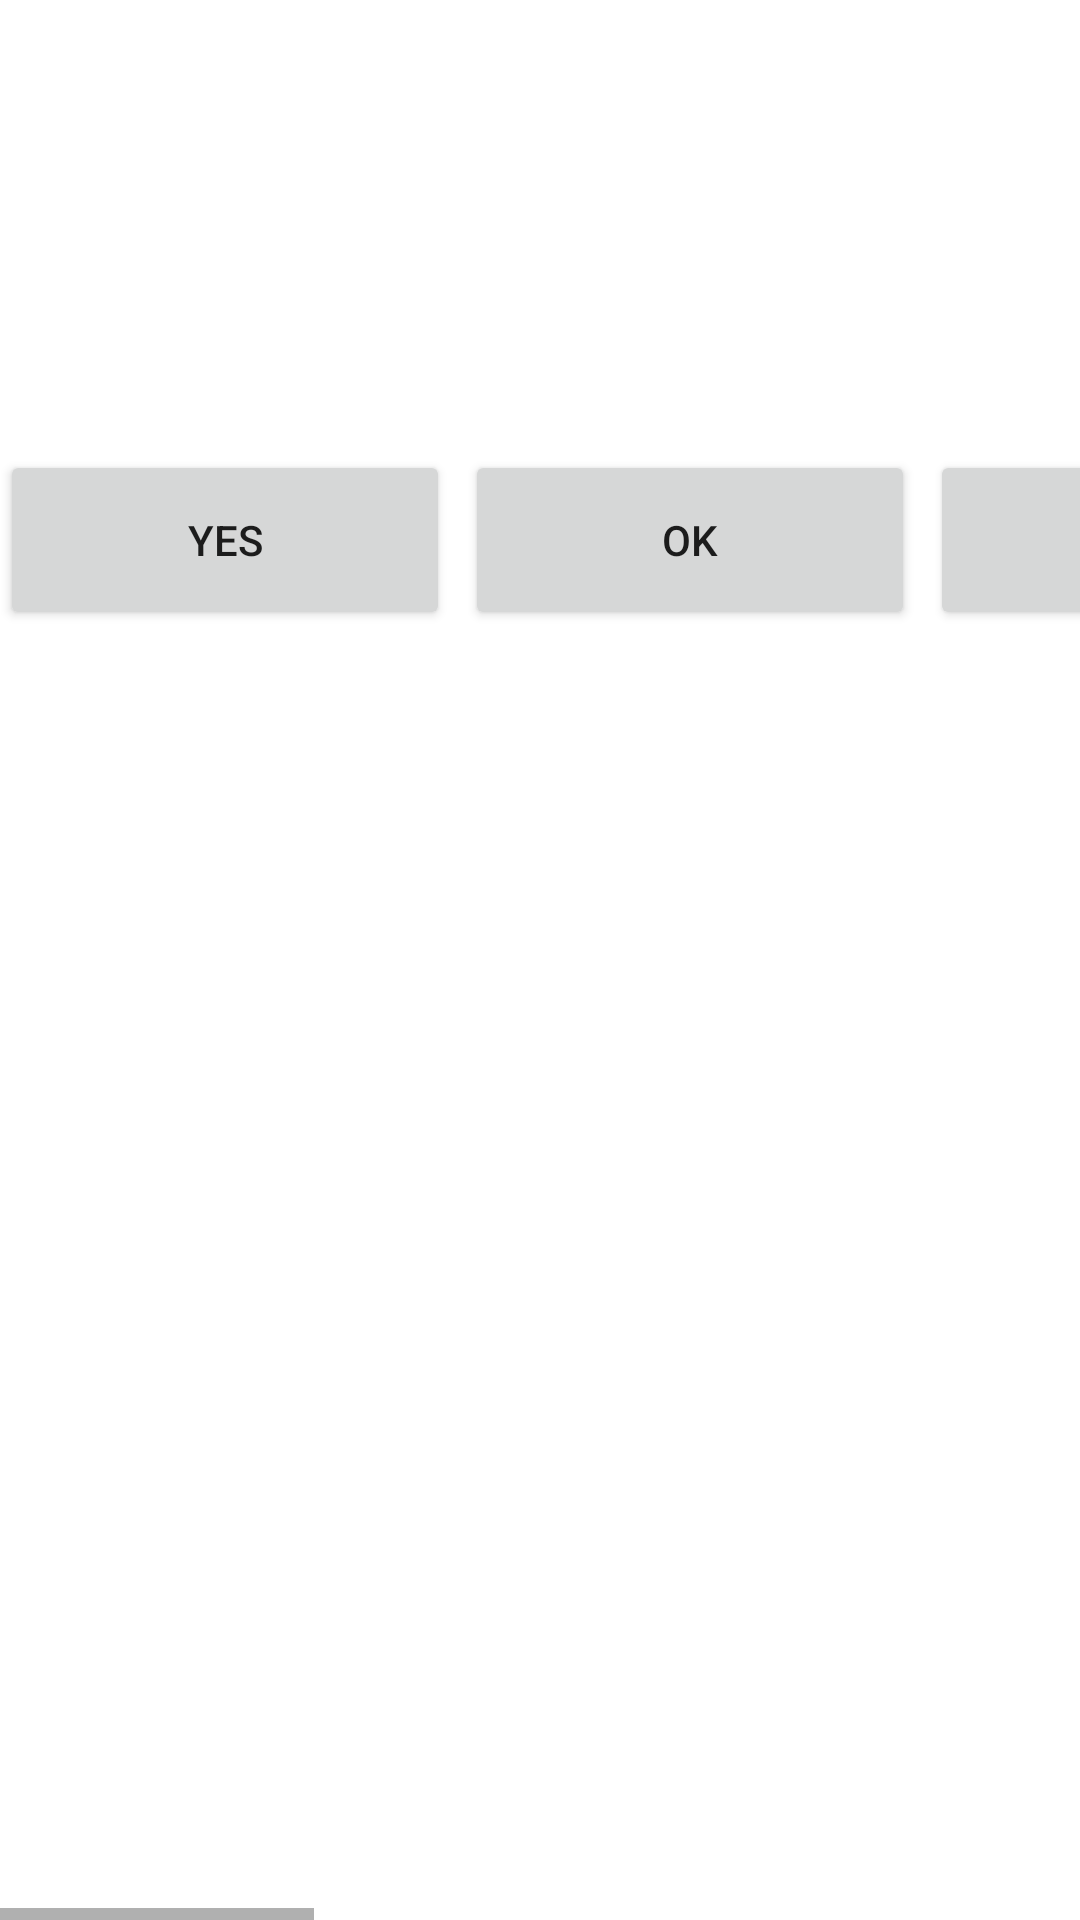

Write the Android layout XML for this screen, with the resource values it uses.
<!-- AndroidManifest.xml: application theme Theme.Acara_12 -->
<!-- res/layout/activity_scroll_view_horizontal.xml -->
<?xml version="1.0" encoding="utf-8"?>
<HorizontalScrollView xmlns:android="http://schemas.android.com/apk/res/android"
    xmlns:app="http://schemas.android.com/apk/res-auto"
    xmlns:tools="http://schemas.android.com/tools"
    android:layout_width="match_parent"
    android:layout_height="wrap_content"
    android:fillViewport="true"
    tools:context=".ScrollViewHorizontal">

    <LinearLayout
        android:layout_width="match_parent"
        android:layout_height="match_parent"
        android:orientation="horizontal"
        android:layout_marginTop="150dp">

        <Button
            android:layout_width="150dp"
            android:layout_height="60dp"
            android:text="YES"
            android:layout_marginRight="5dp" />

        <Button
            android:layout_width="150dp"
            android:layout_height="60dp"
            android:text="OK"
            android:layout_marginRight="5dp" />

        <Button
            android:layout_width="150dp"
            android:layout_height="60dp"
            android:text="YES"
            android:layout_marginRight="5dp" />

        <Button
            android:layout_width="150dp"
            android:layout_height="60dp"
            android:text="OK"
            android:layout_marginRight="5dp" />

        <Button
            android:layout_width="150dp"
            android:layout_height="60dp"
            android:text="YES"
            android:layout_marginRight="5dp" />

        <Button
            android:layout_width="150dp"
            android:layout_height="60dp"
            android:text="OK"
            android:layout_marginRight="5dp" />

        <Button
            android:layout_width="150dp"
            android:layout_height="60dp"
            android:text="YES"
            android:layout_marginRight="5dp" />

        <Button
            android:layout_width="150dp"
            android:layout_height="60dp"
            android:text="OK"
            android:layout_marginRight="5dp" />
    </LinearLayout>
</HorizontalScrollView>
<!-- resources referenced by this layout -->
<resources>
  <style name="Theme.Acara_12" parent="Theme.MaterialComponents.DayNight.DarkActionBar">
          
          <item name="colorPrimary">@color/black</item>
          <item name="colorPrimaryVariant">@color/black</item>
          <item name="colorOnPrimary">@color/white</item>
          
          <item name="colorSecondary">@color/teal_200</item>
          <item name="colorSecondaryVariant">@color/teal_700</item>
          <item name="colorOnSecondary">@color/black</item>
          
          <item name="android:statusBarColor" tools:targetApi="l">?attr/colorPrimaryVariant</item>
          
      </style>
  <!-- not gathered from this repository: default colours our renderer supplied (Android Studio template values) -->
  <color name="teal_200">#FF03DAC5</color>
  <color name="teal_700">#FF018786</color>
  <color name="black">#FF000000</color>
  <color name="white">#FFFFFFFF</color>
</resources>
